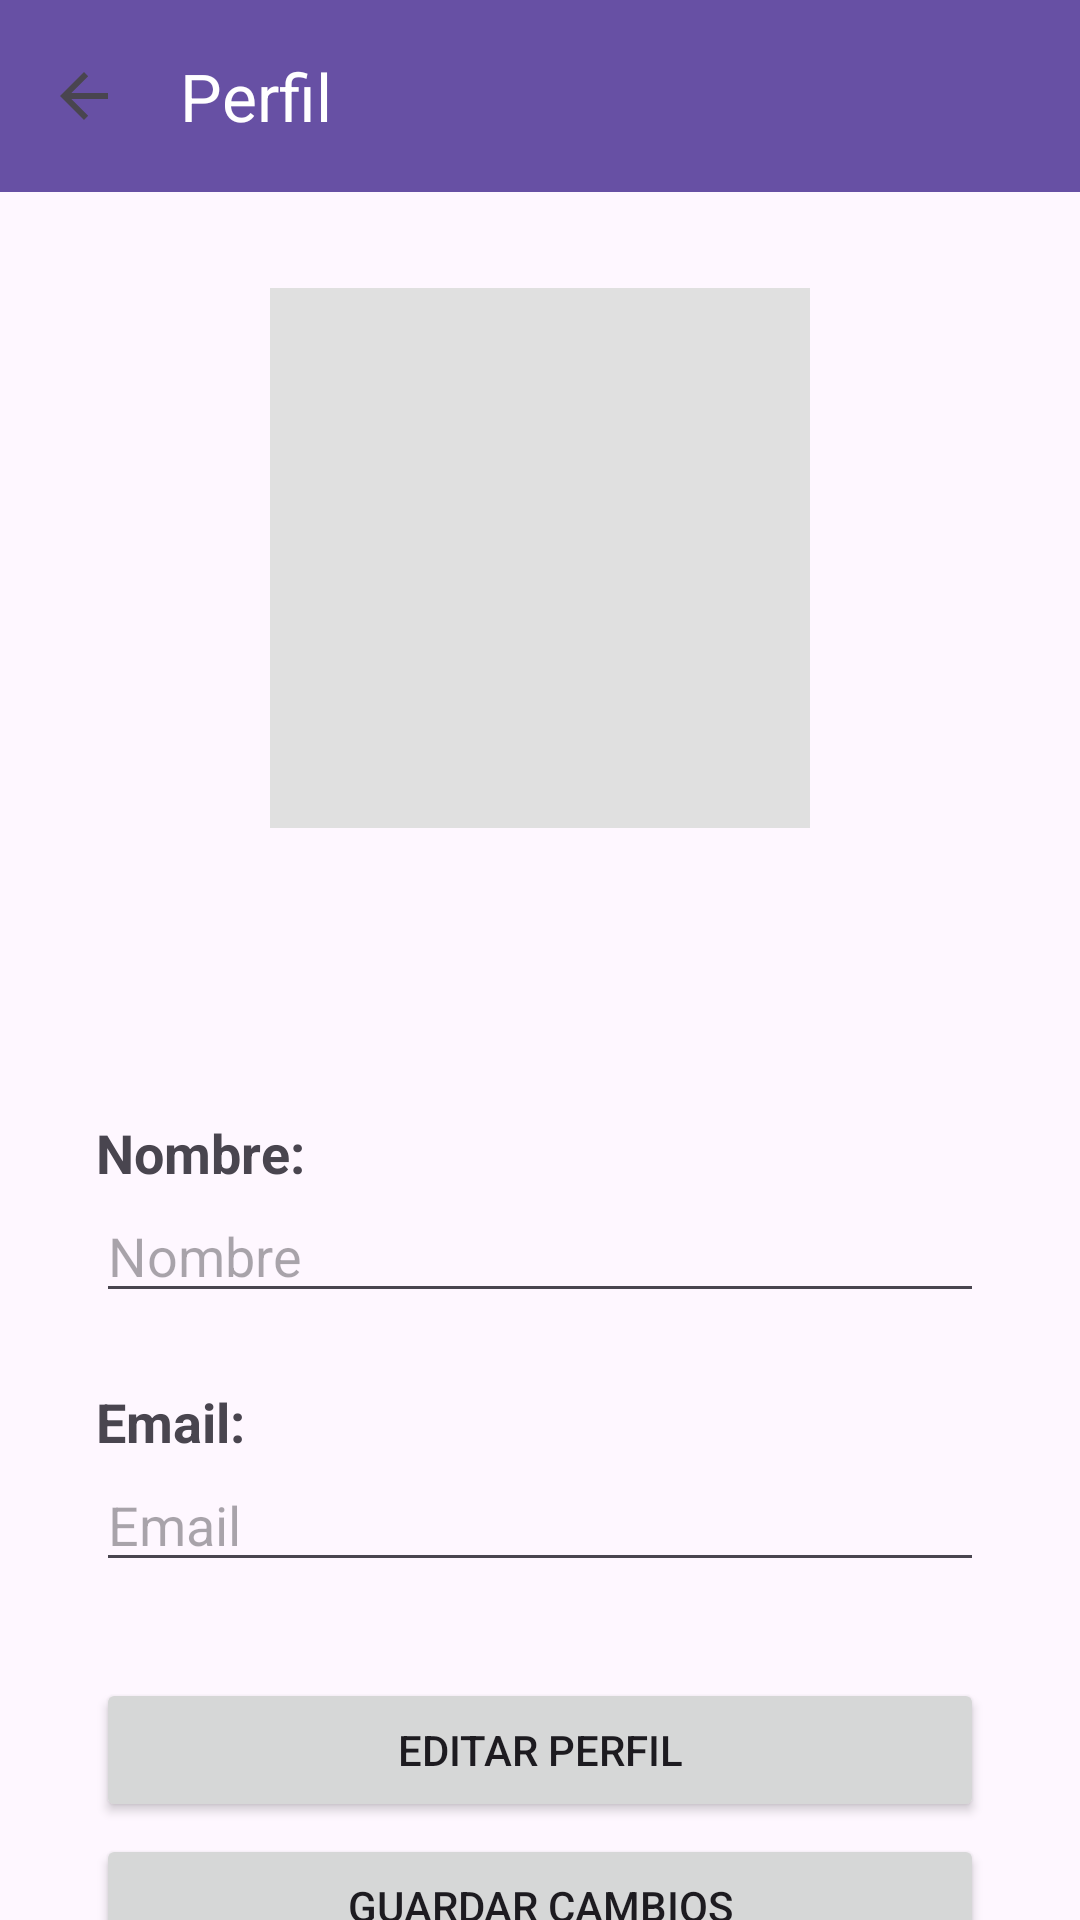

Write the Android layout XML for this screen, with the resource values it uses.
<!-- AndroidManifest.xml: application theme Theme.DesarrolloDeAplicacionesI -->
<!-- res/layout/activity_profile.xml -->
<?xml version="1.0" encoding="utf-8"?>
<androidx.constraintlayout.widget.ConstraintLayout xmlns:android="http://schemas.android.com/apk/res/android"
    xmlns:app="http://schemas.android.com/apk/res-auto"
    xmlns:tools="http://schemas.android.com/tools"
    android:id="@+id/main"
    android:layout_width="match_parent"
    android:layout_height="match_parent"
    tools:context=".profile.ui.ProfileActivity">

    <androidx.appcompat.widget.Toolbar
        android:id="@+id/toolbar"
        android:layout_width="match_parent"
        android:layout_height="?attr/actionBarSize"
        android:background="?attr/colorPrimary"
        android:gravity="center"
        app:title="Perfil"
        app:titleTextColor="@android:color/white"
        app:navigationIcon="?attr/homeAsUpIndicator"
        app:navigationIconTint="@android:color/white"
        app:layout_constraintTop_toTopOf="parent"
        app:layout_constraintStart_toStartOf="parent"
        app:layout_constraintEnd_toEndOf="parent"/>

    <LinearLayout
        android:id="@+id/linearLayout2"
        android:layout_width="match_parent"
        android:layout_height="wrap_content"
        android:orientation="vertical"
        android:padding="32dp"
        android:gravity="center"
        app:layout_constraintTop_toBottomOf="@id/toolbar"
        app:layout_constraintStart_toStartOf="parent"
        app:layout_constraintEnd_toEndOf="parent">

        <ImageView
            android:id="@+id/profileImage"
            android:layout_width="180dp"
            android:layout_height="180dp"
            android:layout_marginBottom="96dp"
            android:background="#E0E0E0"
            android:visibility="visible"
            tools:srcCompat="@tools:sample/avatars" />

        <TextView
            android:layout_width="match_parent"
            android:layout_height="wrap_content"
            android:text="Nombre:"
            android:textSize="18sp"
            android:textStyle="bold" />

        <EditText
            android:id="@+id/editTextName"
            android:layout_width="match_parent"
            android:layout_height="wrap_content"
            android:layout_marginBottom="24dp"
            android:hint="Nombre"
            android:inputType="textPersonName" />

        <TextView
            android:layout_width="match_parent"
            android:layout_height="wrap_content"
            android:text="Email:"
            android:textSize="18sp"
            android:textStyle="bold" />

        <EditText
            android:id="@+id/editTextEmail"
            android:layout_width="match_parent"
            android:layout_height="wrap_content"
            android:hint="Email"
            android:inputType="textEmailAddress"
            android:layout_marginBottom="32dp"/>

        <Button
            android:id="@+id/btnEdit"
            android:layout_width="match_parent"
            android:layout_height="wrap_content"
            android:text="Editar Perfil"
            android:layout_marginBottom="4dp"/>

        <Button
            android:id="@+id/btnSave"
            android:layout_width="match_parent"
            android:layout_height="wrap_content"
            android:text="Guardar Cambios"/>



    </LinearLayout>

</androidx.constraintlayout.widget.ConstraintLayout>
<!-- resources referenced by this layout -->
<resources>
  <style name="Theme.DesarrolloDeAplicacionesI" parent="Base.Theme.DesarrolloDeAplicacionesI" />
  <style name="Base.Theme.DesarrolloDeAplicacionesI" parent="Theme.Material3.DayNight.NoActionBar">
          
          
      </style>
</resources>
